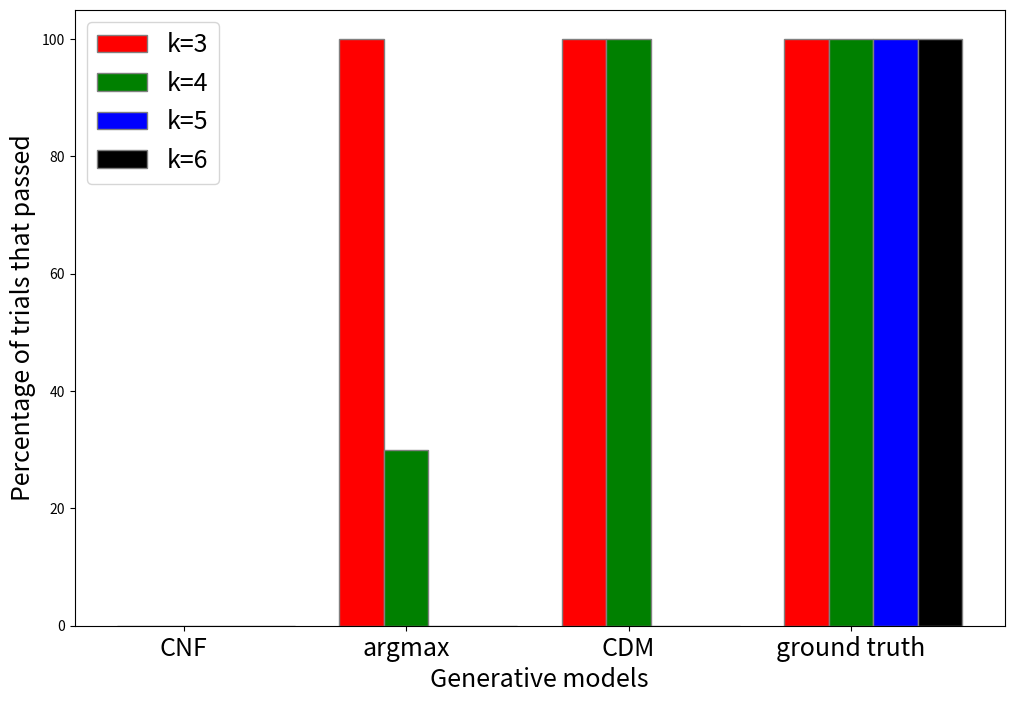

Here is the Python script that generated this plot:

import numpy as np
import matplotlib.pyplot as plt
 
# set width of bar
barWidth = 0.2
fig = plt.subplots(figsize =(12, 8))
 
# set height of bar
B3 = [0, 100, 100, 100]
B4 = [0, 30, 100, 100]
B5 = [0, 0, 0, 100]
B6 = [0, 0, 0, 100]
 
# Set position of bar on X axis
br1 = np.arange(len(B3))
br2 = [x + barWidth for x in br1]
br3 = [x + barWidth for x in br2]
br4 = [x + barWidth for x in br3]
 
# Make the plot
plt.bar(br1, B3, color ='r', width = barWidth,
        edgecolor ='grey', label ='k=3')
plt.bar(br2, B4, color ='g', width = barWidth,
        edgecolor ='grey', label ='k=4')
plt.bar(br3, B5, color ='b', width = barWidth,
        edgecolor ='grey', label ='k=5')
plt.bar(br4, B6, color ='k', width = barWidth,
        edgecolor ='grey', label ='k=6')
import matplotlib.font_manager as font_manager
# Adding Xticks
plt.xlabel('Generative models', fontsize = 18)
plt.ylabel('Percentage of trials that passed', fontsize = 18)
plt.xticks([r + barWidth for r in range(len(B3))],
        ['CNF', 'argmax', 'CDM', 'ground truth'],fontsize=18)
font = font_manager.FontProperties(style='normal', size=18)
plt.legend(prop=font)
#plt.show()
plt.savefig('rank.pdf')